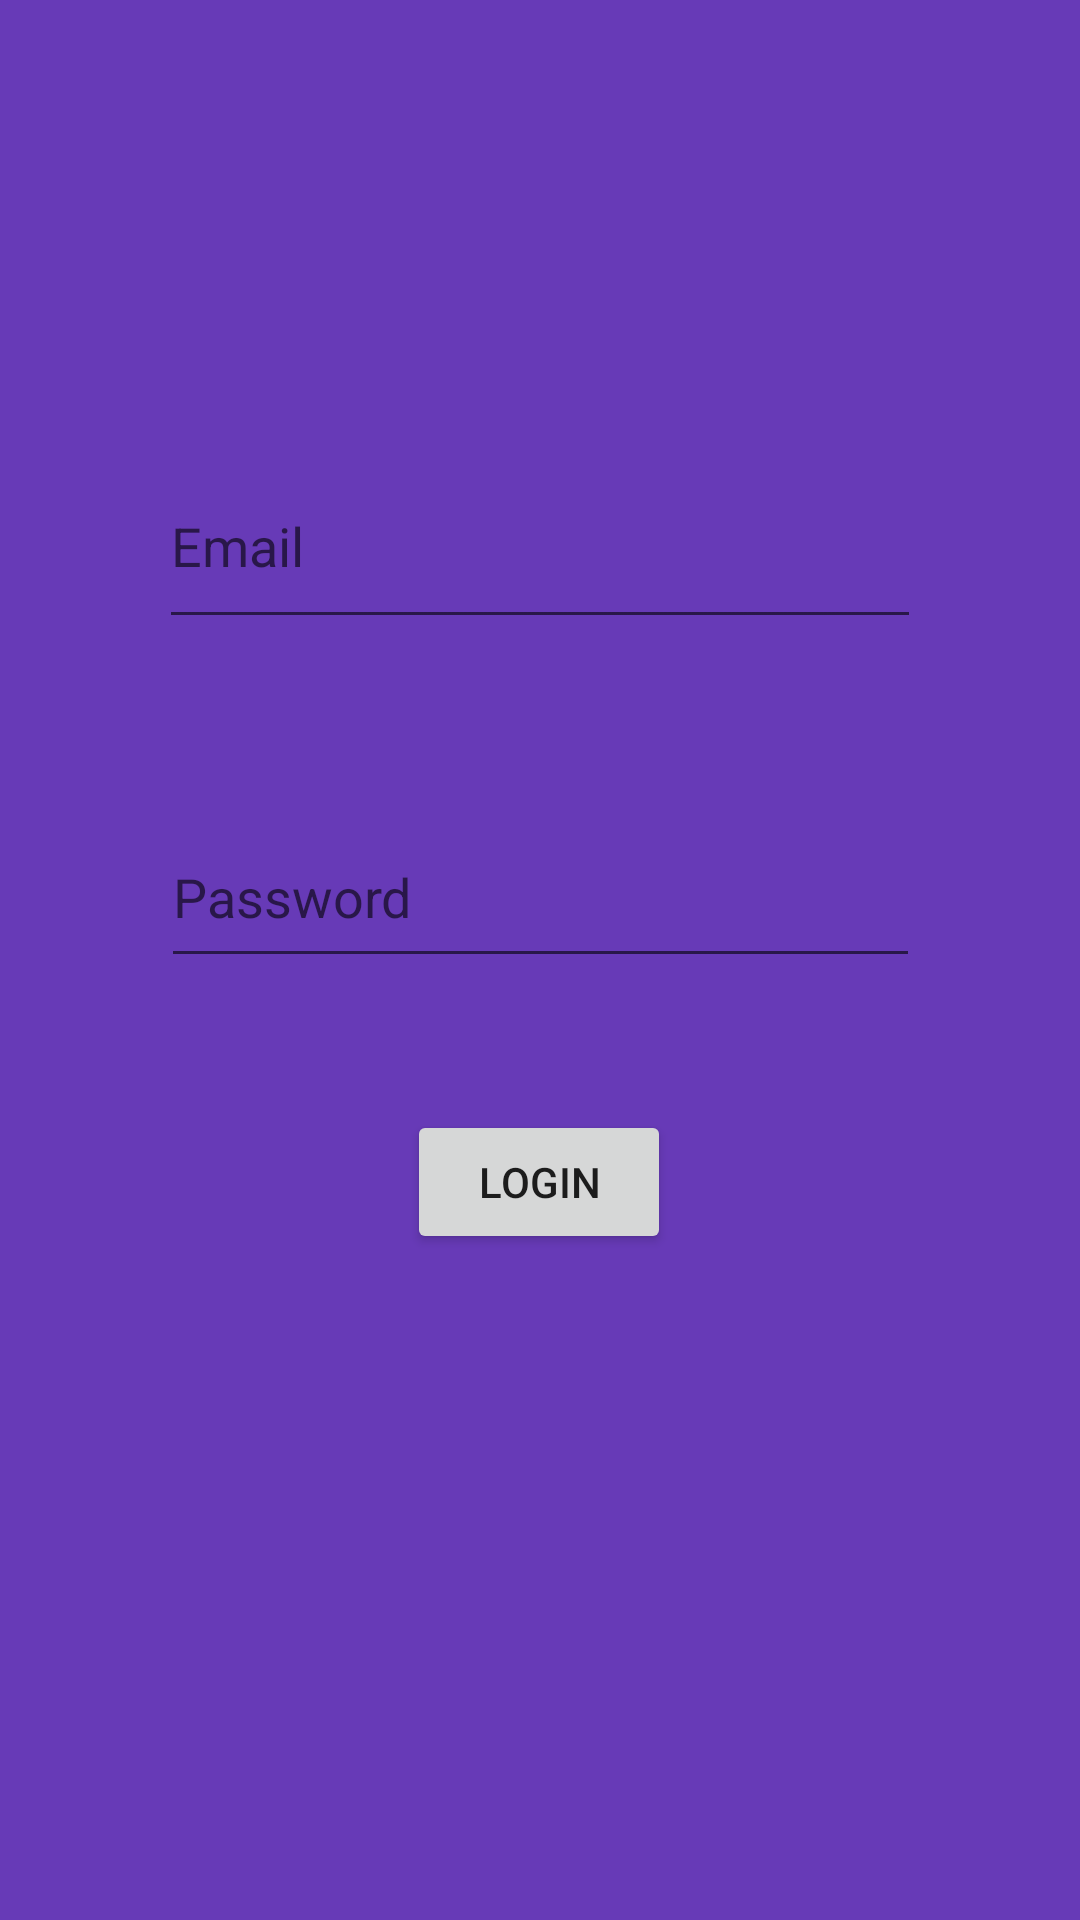

Android layout source for this screen:
<!-- AndroidManifest.xml: application theme Theme.Mobile_Computing_Project -->
<!-- res/layout/activity_login.xml -->
<?xml version="1.0" encoding="utf-8"?>
<androidx.constraintlayout.widget.ConstraintLayout xmlns:android="http://schemas.android.com/apk/res/android"
    xmlns:app="http://schemas.android.com/apk/res-auto"
    xmlns:tools="http://schemas.android.com/tools"
    android:layout_width="match_parent"
    android:layout_height="match_parent"
    android:background="#673AB7">

    <EditText
        android:id="@+id/editTextTextEmailAddress"
        android:layout_width="254dp"
        android:layout_height="65dp"
        android:layout_marginTop="148dp"
        android:ems="10"
        android:hint="Email"
        android:inputType="textEmailAddress"
        app:layout_constraintEnd_toEndOf="parent"
        app:layout_constraintStart_toStartOf="parent"
        app:layout_constraintTop_toTopOf="parent" />

    <EditText
        android:id="@+id/editTextTextPassword"
        android:layout_width="253dp"
        android:layout_height="57dp"
        android:layout_marginTop="56dp"
        android:ems="10"
        android:hint="Password"
        android:inputType="textPassword"
        app:layout_constraintEnd_toEndOf="parent"
        app:layout_constraintStart_toStartOf="parent"
        app:layout_constraintTop_toBottomOf="@+id/editTextTextEmailAddress" />

    <Button
        android:id="@+id/Login_button"
        android:layout_width="wrap_content"
        android:layout_height="wrap_content"
        android:layout_marginTop="44dp"
        android:text="Login"
        app:layout_constraintEnd_toEndOf="@+id/editTextTextPassword"
        app:layout_constraintHorizontal_bias="0.496"
        app:layout_constraintStart_toStartOf="@+id/editTextTextPassword"
        app:layout_constraintTop_toBottomOf="@+id/editTextTextPassword" />
</androidx.constraintlayout.widget.ConstraintLayout>
<!-- resources referenced by this layout -->
<resources>
  <style name="Theme.Mobile_Computing_Project" parent="Theme.MaterialComponents.DayNight.DarkActionBar">
          
          <item name="colorPrimary">@color/purple_500</item>
          <item name="colorPrimaryVariant">@color/purple_700</item>
          <item name="colorOnPrimary">@color/white</item>
          
          <item name="colorSecondary">@color/teal_200</item>
          <item name="colorSecondaryVariant">@color/teal_700</item>
          <item name="colorOnSecondary">@color/black</item>
          
          <item name="android:statusBarColor" tools:targetApi="l">?attr/colorPrimaryVariant</item>
          
      </style>
  <!-- not gathered from this repository: default colours our renderer supplied (Android Studio template values) -->
  <color name="purple_500">#FF6200EE</color>
  <color name="purple_700">#FF3700B3</color>
  <color name="teal_200">#FF03DAC5</color>
  <color name="teal_700">#FF018786</color>
  <color name="black">#FF000000</color>
  <color name="white">#FFFFFFFF</color>
</resources>
